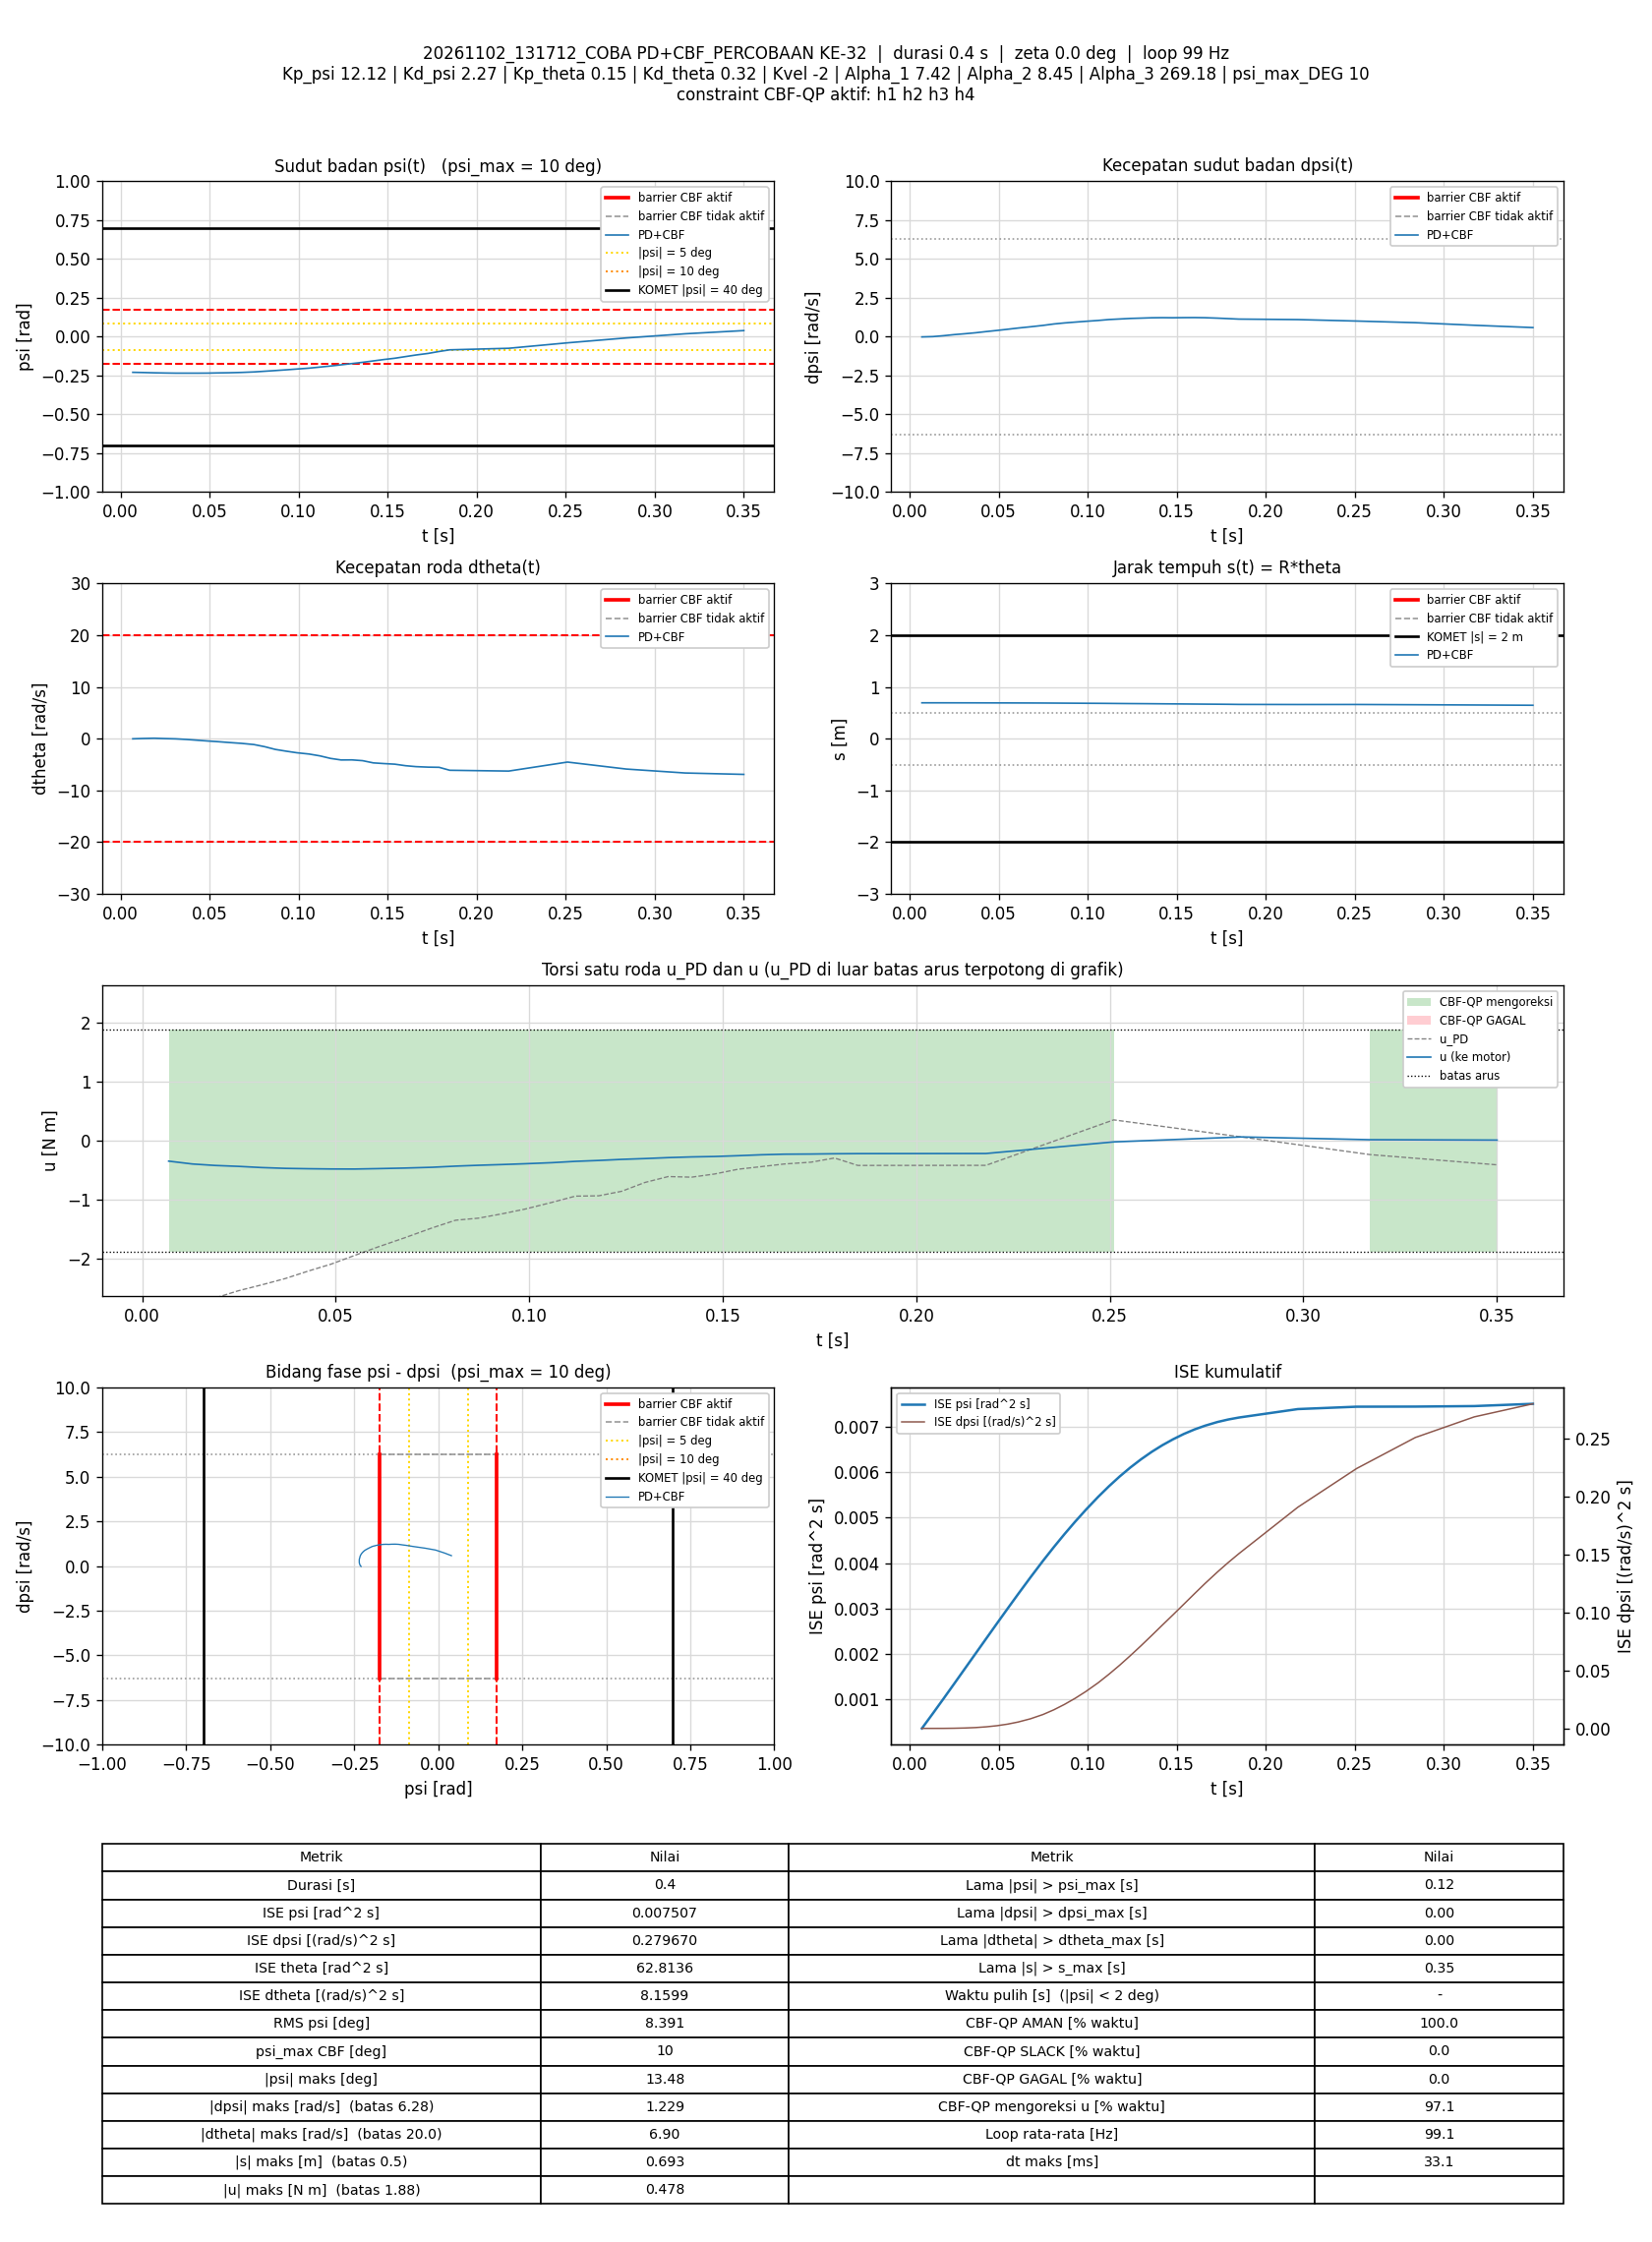

Source data for this figure (header and first rows):
t_s, theta_rad, dtheta_rad_s, psi_rad, dpsi_rad_s, error_theta, error_dtheta, error_psi, error_dpsi, u_PD_Nm, u_Nm, status_cbf, dorong_N, ISE_theta, ISE_dtheta, ISE_psi, ISE_dpsi, Kp_psi, Kd_psi, Kp_theta, Kd_theta, Kvel, Alpha_1, Alpha_2
0.006821, 13.87, -0.02059, -0.2298, -0.01731, -13.87, 0.02059, 0.2298, 0.01731, -2.831, -0.3444, AMAN, 0, 1.312, 2.8924254e-06, 0.0003602, 2.0447245e-06, 12.12, 2.27, 0.15, 0.32, -2, 7.42, 8.45
0.01295, 13.87, 0.04698, -0.2312, 0.002804, -13.87, -0.04698, 0.2312, -0.002804, -2.781, -0.3926, AMAN, 0, 2.491, 1.6416347e-05, 0.0006879, 2.0928984e-06, 12.12, 2.27, 0.15, 0.32, -2, 7.42, 8.45
0.01887, 13.87, 0.09378, -0.233, 0.06023, -13.87, -0.09378, 0.233, -0.06023, -2.657, -0.4177, AMAN, 0, 3.629, 6.8466353e-05, 0.001009, 2.3559798e-05, 12.12, 2.27, 0.15, 0.32, -2, 7.42, 8.45
0.02487, 13.86, 0.02339, -0.2342, 0.1304, -13.86, -0.02339, 0.2342, -0.1304, -2.535, -0.4329, AMAN, 0, 4.782, 7.1748066e-05, 0.001339, 0.0001257, 12.12, 2.27, 0.15, 0.32, -2, 7.42, 8.45
0.03086, 13.86, -0.02896, -0.2351, 0.1861, -13.86, 0.02896, 0.2351, -0.1861, -2.437, -0.4532, AMAN, 0, 5.933, 7.6773802e-05, 0.00167, 0.0003333, 12.12, 2.27, 0.15, 0.32, -2, 7.42, 8.45
0.03697, 13.85, -0.1442, -0.2352, 0.2499, -13.85, 0.1442, 0.2352, -0.2499, -2.329, -0.4668, AMAN, 0, 7.105, 0.0002038, 0.002008, 0.0007148, 12.12, 2.27, 0.15, 0.32, -2, 7.42, 8.45
0.04288, 13.84, -0.2914, -0.2352, 0.3263, -13.84, 0.2914, 0.2352, -0.3263, -2.203, -0.4729, AMAN, 0, 8.239, 0.0007062, 0.002335, 0.001345, 12.12, 2.27, 0.15, 0.32, -2, 7.42, 8.45
0.04886, 13.84, -0.4412, -0.2349, 0.3981, -13.84, 0.4412, 0.2349, -0.3981, -2.084, -0.4771, AMAN, 0, 9.383, 0.00187, 0.002665, 0.002292, 12.12, 2.27, 0.15, 0.32, -2, 7.42, 8.45
0.05486, 13.83, -0.5777, -0.2336, 0.4743, -13.83, 0.5777, 0.2336, -0.4743, -1.939, -0.4782, AMAN, 0, 10.53, 0.003873, 0.002992, 0.003642, 12.12, 2.27, 0.15, 0.32, -2, 7.42, 8.45
0.06086, 13.81, -0.7347, -0.2326, 0.5541, -13.81, 0.7347, 0.2326, -0.5541, -1.796, -0.4711, AMAN, 0, 11.68, 0.007112, 0.003317, 0.005484, 12.12, 2.27, 0.15, 0.32, -2, 7.42, 8.45
0.06779, 13.8, -0.8984, -0.2306, 0.6349, -13.8, 0.8984, 0.2306, -0.6349, -1.641, -0.4617, AMAN, 0, 12.99, 0.0127, 0.003685, 0.008275, 12.12, 2.27, 0.15, 0.32, -2, 7.42, 8.45
0.07487, 13.79, -1.131, -0.2274, 0.724, -13.79, 1.131, 0.2274, -0.724, -1.474, -0.4483, AMAN, 0, 14.34, 0.02175, 0.004051, 0.01199, 12.12, 2.27, 0.15, 0.32, -2, 7.42, 8.45
0.08093, 13.76, -1.546, -0.2229, 0.816, -13.76, 1.546, 0.2229, -0.816, -1.344, -0.429, AMAN, 0, 15.49, 0.03626, 0.004352, 0.01603, 12.12, 2.27, 0.15, 0.32, -2, 7.42, 8.45
0.08687, 13.74, -2.071, -0.2185, 0.8823, -13.74, 2.071, 0.2185, -0.8823, -1.309, -0.4144, AMAN, 0, 16.61, 0.06173, 0.004636, 0.02065, 12.12, 2.27, 0.15, 0.32, -2, 7.42, 8.45
0.09288, 13.72, -2.405, -0.2138, 0.936, -13.72, 2.405, 0.2138, -0.936, -1.236, -0.4023, AMAN, 0, 17.74, 0.09647, 0.00491, 0.02591, 12.12, 2.27, 0.15, 0.32, -2, 7.42, 8.45
0.09887, 13.69, -2.71, -0.2087, 0.9874, -13.69, 2.71, 0.2087, -0.9874, -1.156, -0.3887, AMAN, 0, 18.86, 0.1405, 0.005172, 0.03175, 12.12, 2.27, 0.15, 0.32, -2, 7.42, 8.45
0.1058, 13.67, -2.961, -0.203, 1.042, -13.67, 2.961, 0.203, -1.042, -1.043, -0.3706, AMAN, 0, 20.16, 0.2012, 0.005457, 0.03926, 12.12, 2.27, 0.15, 0.32, -2, 7.42, 8.45
0.1119, 13.64, -3.316, -0.1961, 1.102, -13.64, 3.316, 0.1961, -1.102, -0.9366, -0.3481, AMAN, 0, 21.29, 0.2683, 0.005692, 0.04667, 12.12, 2.27, 0.15, 0.32, -2, 7.42, 8.45
0.1179, 13.6, -3.809, -0.1892, 1.137, -13.6, 3.809, 0.1892, -1.137, -0.9309, -0.333, AMAN, 0, 22.4, 0.3557, 0.005907, 0.05446, 12.12, 2.27, 0.15, 0.32, -2, 7.42, 8.45
0.1239, 13.57, -4.11, -0.1816, 1.172, -13.57, 4.11, 0.1816, -1.172, -0.8543, -0.3147, AMAN, 0, 23.5, 0.4563, 0.006103, 0.06265, 12.12, 2.27, 0.15, 0.32, -2, 7.42, 8.45
0.1299, 13.55, -4.093, -0.1735, 1.193, -13.55, 4.093, 0.1735, -1.193, -0.7052, -0.3011, AMAN, 0, 24.6, 0.5568, 0.006284, 0.07117, 12.12, 2.27, 0.15, 0.32, -2, 7.42, 8.45
0.1359, 13.52, -4.245, -0.1654, 1.215, -13.52, 4.245, 0.1654, -1.215, -0.6052, -0.2849, AMAN, 0, 25.71, 0.6657, 0.006449, 0.0801, 12.12, 2.27, 0.15, 0.32, -2, 7.42, 8.45
0.1419, 13.48, -4.673, -0.1563, 1.222, -13.48, 4.673, 0.1563, -1.222, -0.6156, -0.2731, AMAN, 0, 26.8, 0.7969, 0.006596, 0.08907, 12.12, 2.27, 0.15, 0.32, -2, 7.42, 8.45
0.1479, 13.45, -4.807, -0.1473, 1.217, -13.45, 4.807, 0.1473, -1.217, -0.562, -0.2661, AMAN, 0, 27.87, 0.9343, 0.006725, 0.09788, 12.12, 2.27, 0.15, 0.32, -2, 7.42, 8.45
0.154, 13.42, -4.923, -0.1392, 1.225, -13.42, 4.923, 0.1392, -1.225, -0.4811, -0.2525, AMAN, 0, 28.97, 1.082, 0.006843, 0.107, 12.12, 2.27, 0.15, 0.32, -2, 7.42, 8.45
0.16, 13.39, -5.218, -0.1285, 1.229, -13.39, 5.218, 0.1285, -1.229, -0.4367, -0.2368, AMAN, 0, 30.06, 1.247, 0.006943, 0.1162, 12.12, 2.27, 0.15, 0.32, -2, 7.42, 8.45
0.1659, 13.35, -5.398, -0.1183, 1.219, -13.35, 5.398, 0.1183, -1.219, -0.3929, -0.227, AMAN, 0, 31.1, 1.417, 0.007025, 0.1249, 12.12, 2.27, 0.15, 0.32, -2, 7.42, 8.45
0.1728, 13.32, -5.497, -0.108, 1.192, -13.32, 5.497, 0.108, -1.192, -0.3622, -0.2246, AMAN, 0, 32.33, 1.627, 0.007106, 0.1347, 12.12, 2.27, 0.15, 0.32, -2, 7.42, 8.45
0.1789, 13.29, -5.529, -0.09556, 1.161, -13.29, 5.529, 0.09556, -1.161, -0.2918, -0.2198, AMAN, 0, 33.4, 1.813, 0.007161, 0.1429, 12.12, 2.27, 0.15, 0.32, -2, 7.42, 8.45
0.1849, 13.25, -6.101, -0.08496, 1.13, -13.25, 6.101, 0.08496, -1.13, -0.4173, -0.2176, AMAN, 0, 34.46, 2.036, 0.007205, 0.1506, 12.12, 2.27, 0.15, 0.32, -2, 7.42, 8.45
0.218, 13.21, -6.255, -0.075, 1.099, -13.21, 6.255, 0.075, -1.099, -0.4158, -0.2156, AMAN, 0, 40.23, 3.331, 0.007391, 0.1906, 12.12, 2.27, 0.15, 0.32, -2, 7.42, 8.45
0.251, 13.22, -4.516, -0.03985, 1.005, -13.22, 4.516, 0.03985, -1.005, 0.3531, -0.01957, AMAN, 0, 46.01, 4.005, 0.007443, 0.2239, 12.12, 2.27, 0.15, 0.32, -2, 7.42, 8.45
0.284, 13.13, -5.865, -0.008422, 0.9001, -13.13, 5.865, 0.008422, -0.9001, 0.06453, 0.06453, AMAN, 0, 51.7, 5.14, 0.007446, 0.2506, 12.12, 2.27, 0.15, 0.32, -2, 7.42, 8.45
0.3171, 13.03, -6.626, 0.01844, 0.7329, -13.03, 6.626, -0.01844, -0.7329, -0.2331, 0.01768, AMAN, 0, 57.31, 6.593, 0.007457, 0.2684, 12.12, 2.27, 0.15, 0.32, -2, 7.42, 8.45
0.35, 12.92, -6.897, 0.039, 0.5846, -12.92, 6.897, -0.039, -0.5846, -0.4072, 0.01114, AMAN, 0, 62.81, 8.16, 0.007507, 0.2797, 12.12, 2.27, 0.15, 0.32, -2, 7.42, 8.45
